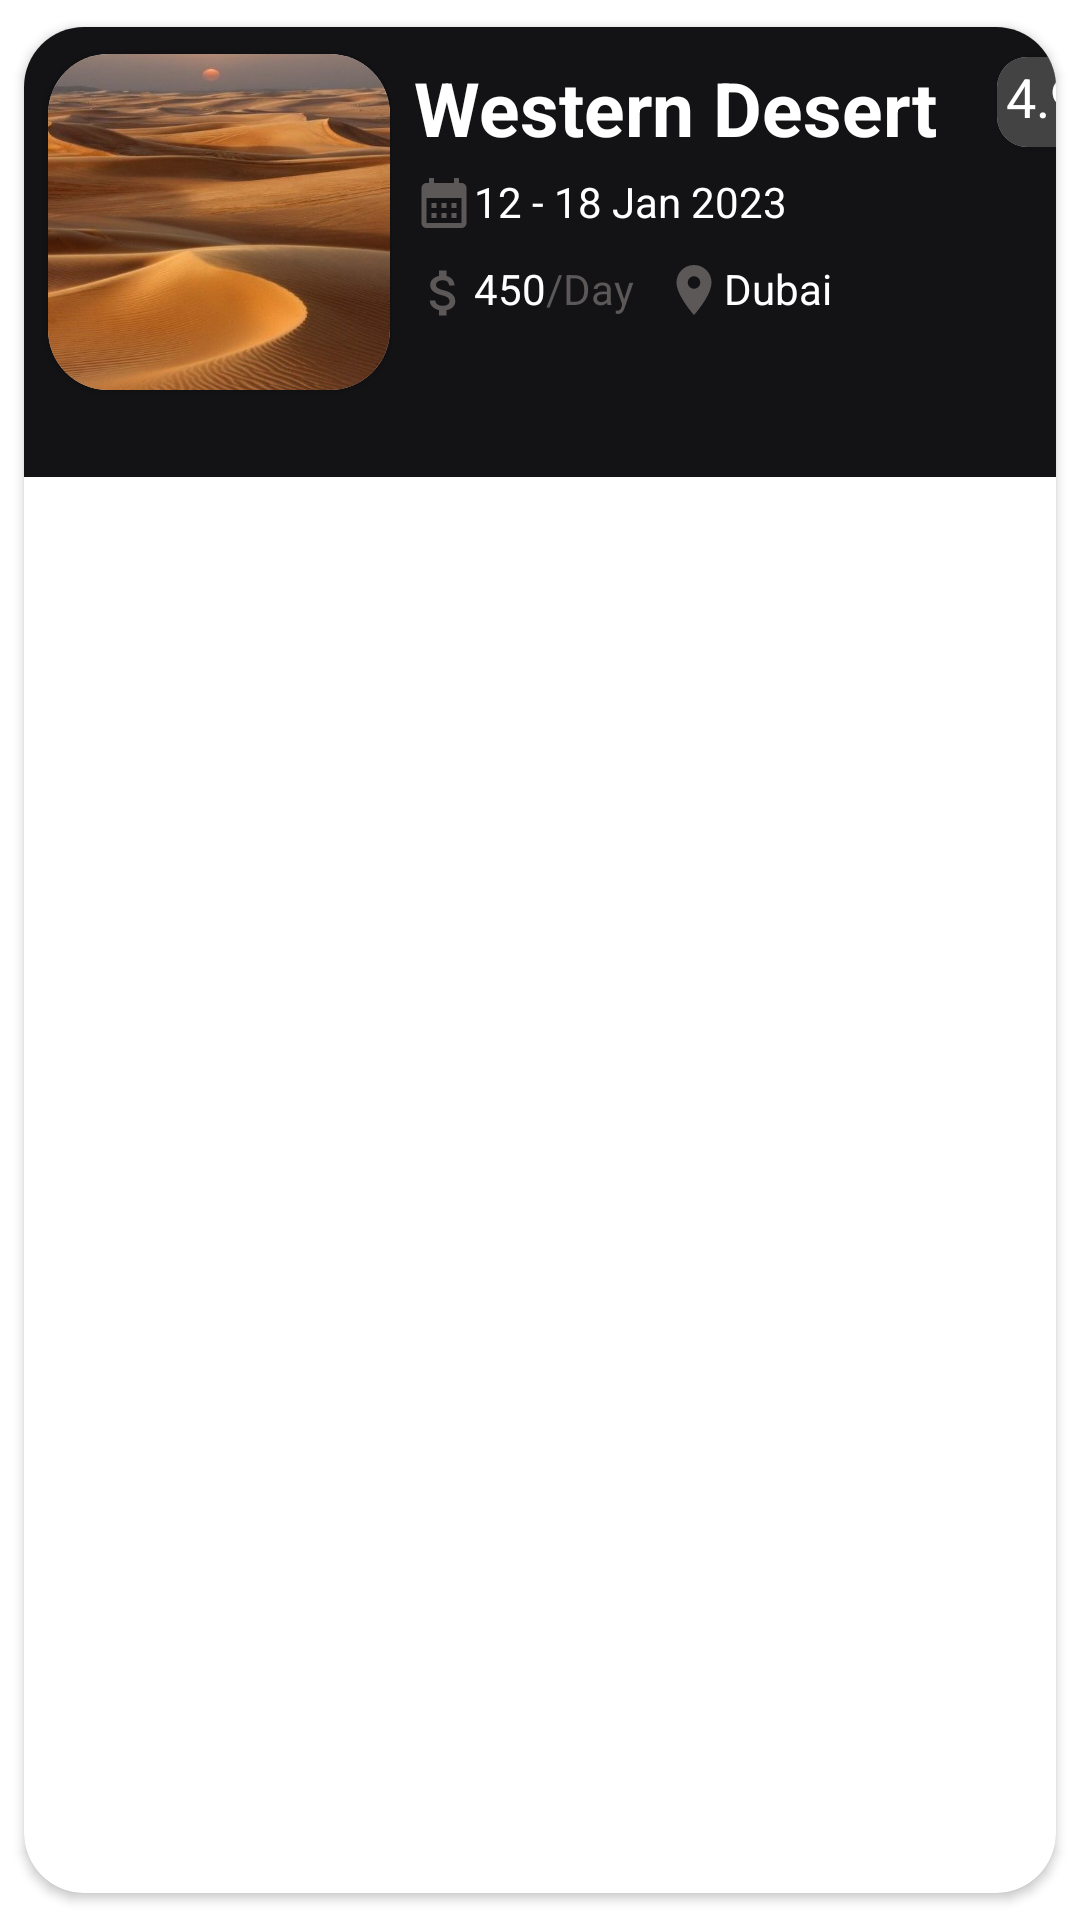

The Android layout XML behind this screen, and the referenced resources:
<!-- AndroidManifest.xml: application theme Theme.Layoutdesign -->
<!-- res/layout/recyclerviewui2.xml -->
<?xml version="1.0" encoding="utf-8"?>
<androidx.cardview.widget.CardView
    xmlns:android="http://schemas.android.com/apk/res/android"
    android:layout_width="410dp"
    xmlns:app="http://schemas.android.com/apk/res-auto"
    app:cardElevation="2dp"
    app:cardCornerRadius="20dp"
    app:cardUseCompatPadding="true"
    android:background="#131316"
    app:cardPreventCornerOverlap="true"
    android:layout_height="150dp">

    <RelativeLayout
        android:id="@+id/relativelayouttwo"
        android:background="#131316"
        android:layout_width="410dp"
        android:layout_height="150dp">


        <androidx.cardview.widget.CardView
            android:id="@+id/cardview"
            android:layout_width="130dp"
            android:layout_height="130dp"
            app:cardCornerRadius="20dp"
            app:cardElevation="2dp"
            app:cardUseCompatPadding="true"
            app:cardPreventCornerOverlap="true">

            <ImageView
                android:id="@+id/tourpic"
                android:layout_width="match_parent"
                android:layout_height="match_parent"
                android:src="@drawable/desert"
                android:scaleType="fitXY"/>

        </androidx.cardview.widget.CardView>


        <TextView
            android:id="@+id/tourname"
            android:layout_toRightOf="@+id/cardview"
            android:layout_width="wrap_content"
            android:layout_height="wrap_content"
            android:text="Western Desert"
            android:textSize="25sp"
            android:textColor="@color/white"
            android:layout_marginTop="10dp"
            android:textStyle="bold"/>

        <androidx.cardview.widget.CardView
            android:id="@+id/rateingcard"
            android:layout_width="50dp"
            android:layout_height="30dp"
            app:cardCornerRadius="10dp"
            android:layout_toRightOf="@+id/tourname"
            android:layout_marginTop="10dp"
            android:layout_marginLeft="20dp"
            >

            <RelativeLayout
                android:layout_width="match_parent"
                android:layout_height="match_parent"
                android:padding="1dp"
                android:background="#434343"
                >

                <TextView
                    android:id="@+id/ratingnumber"
                    android:layout_width="wrap_content"
                    android:layout_height="wrap_content"
                    android:text="4.9"
                    android:layout_marginLeft="2dp"
                    android:textColor="@color/white"
                    android:textSize="18sp"/>

                <ImageView
                    android:id="@+id/star"
                    android:layout_width="wrap_content"
                    android:layout_height="wrap_content"
                    android:src="@drawable/baseline_star_24"
                    android:layout_toRightOf="@id/ratingnumber"/>


            </RelativeLayout>
        </androidx.cardview.widget.CardView>


        <ImageView
            android:id="@+id/calendar"
            android:layout_width="20dp"
            android:layout_height="20dp"
            android:layout_toRightOf="@+id/cardview"
            android:layout_below="@+id/tourname"
            android:src="@drawable/baseline_calendar_month_24"
            android:layout_marginTop="5dp"/>

        <TextView
            android:id="@+id/tourdate"
            android:layout_width="wrap_content"
            android:layout_height="wrap_content"
            android:layout_toRightOf="@+id/calendar"
            android:layout_below="@+id/tourname"
            android:text="12 - 18 Jan 2023"
            android:textColor="@color/white"
            android:layout_marginTop="5dp"/>

        <ImageView
            android:id="@+id/dollar"
            android:layout_width="20dp"
            android:layout_height="20dp"
            android:layout_toRightOf="@+id/cardview"
            android:layout_below="@+id/calendar"
            android:src="@drawable/baseline_attach_money_24"
            android:layout_marginTop="10dp"/>

        <TextView
            android:id="@+id/tourprice"
            android:layout_width="wrap_content"
            android:layout_height="wrap_content"
            android:layout_toRightOf="@+id/dollar"
            android:layout_below="@+id/tourdate"
            android:text="450"
            android:textColor="@color/white"
            android:layout_marginTop="10dp"/>
        <TextView
            android:id="@+id/perday"
            android:layout_width="wrap_content"
            android:layout_height="wrap_content"
            android:layout_toRightOf="@+id/tourprice"
            android:layout_below="@+id/tourdate"
            android:text="/Day"
            android:textColor="#5C5858"
            android:layout_marginTop="10dp"/>

        <ImageView
            android:id="@+id/location"
            android:layout_width="20dp"
            android:layout_height="20dp"
            android:layout_marginLeft="10dp"
            android:layout_toRightOf="@+id/perday"
            android:layout_below="@+id/tourdate"
            android:src="@drawable/baseline_location_on_24"
            android:layout_marginTop="10dp"/>

        <TextView
            android:id="@+id/countryname"
            android:layout_width="wrap_content"
            android:layout_height="wrap_content"
            android:layout_toRightOf="@+id/location"
            android:layout_below="@+id/tourdate"
            android:text="Dubai"
            android:textColor="@color/white"
            android:layout_marginTop="10dp"/>



    </RelativeLayout>


</androidx.cardview.widget.CardView>
<!-- resources referenced by this layout -->
<resources>
  <color name="white">#FFFFFFFF</color>
  <!-- drawable baseline_attach_money_24 (drawable) -->
  <vector android:height="24dp" android:tint="#5C5858"
      android:viewportHeight="24" android:viewportWidth="24"
      android:width="24dp" xmlns:android="http://schemas.android.com/apk/res/android">
      <path android:fillColor="@android:color/white" android:pathData="M11.8,10.9c-2.27,-0.59 -3,-1.2 -3,-2.15 0,-1.09 1.01,-1.85 2.7,-1.85 1.78,0 2.44,0.85 2.5,2.1h2.21c-0.07,-1.72 -1.12,-3.3 -3.21,-3.81V3h-3v2.16c-1.94,0.42 -3.5,1.68 -3.5,3.61 0,2.31 1.91,3.46 4.7,4.13 2.5,0.6 3,1.48 3,2.41 0,0.69 -0.49,1.79 -2.7,1.79 -2.06,0 -2.87,-0.92 -2.98,-2.1h-2.2c0.12,2.19 1.76,3.42 3.68,3.83V21h3v-2.15c1.95,-0.37 3.5,-1.5 3.5,-3.55 0,-2.84 -2.43,-3.81 -4.7,-4.4z"/>
  </vector>
  <!-- drawable baseline_calendar_month_24 (drawable) -->
  <vector android:height="24dp" android:tint="#5C5858"
      android:viewportHeight="24" android:viewportWidth="24"
      android:width="24dp" xmlns:android="http://schemas.android.com/apk/res/android">
      <path android:fillColor="@android:color/white" android:pathData="M19,4h-1V2h-2v2H8V2H6v2H5C3.89,4 3.01,4.9 3.01,6L3,20c0,1.1 0.89,2 2,2h14c1.1,0 2,-0.9 2,-2V6C21,4.9 20.1,4 19,4zM19,20H5V10h14V20zM9,14H7v-2h2V14zM13,14h-2v-2h2V14zM17,14h-2v-2h2V14zM9,18H7v-2h2V18zM13,18h-2v-2h2V18zM17,18h-2v-2h2V18z"/>
  </vector>
  <!-- drawable baseline_location_on_24 (drawable) -->
  <vector android:height="24dp" android:tint="#5C5858"
      android:viewportHeight="24" android:viewportWidth="24"
      android:width="24dp" xmlns:android="http://schemas.android.com/apk/res/android">
      <path android:fillColor="@android:color/white" android:pathData="M12,2C8.13,2 5,5.13 5,9c0,5.25 7,13 7,13s7,-7.75 7,-13c0,-3.87 -3.13,-7 -7,-7zM12,11.5c-1.38,0 -2.5,-1.12 -2.5,-2.5s1.12,-2.5 2.5,-2.5 2.5,1.12 2.5,2.5 -1.12,2.5 -2.5,2.5z"/>
  </vector>
  <!-- drawable baseline_star_24 (drawable) -->
  <vector android:height="24dp" android:tint="#F5D60E"
      android:viewportHeight="24" android:viewportWidth="24"
      android:width="24dp" xmlns:android="http://schemas.android.com/apk/res/android">
      <path android:fillColor="@android:color/white" android:pathData="M12,17.27L18.18,21l-1.64,-7.03L22,9.24l-7.19,-0.61L12,2 9.19,8.63 2,9.24l5.46,4.73L5.82,21z"/>
  </vector>
  <!-- drawable desert: jpeg bitmap (drawable, 23915 bytes) -->
  <style name="Theme.Layoutdesign" parent="Theme.MaterialComponents.DayNight.NoActionBar">
          
          <item name="colorPrimary">@color/purple_500</item>
          <item name="colorPrimaryVariant">@color/purple_700</item>
          <item name="colorOnPrimary">@color/white</item>
          
          <item name="colorSecondary">@color/teal_200</item>
          <item name="colorSecondaryVariant">@color/teal_700</item>
          <item name="colorOnSecondary">@color/black</item>
          
          <item name="android:statusBarColor">?attr/colorPrimaryVariant</item>
          
      </style>
  <color name="purple_500">#FF6200EE</color>
  <color name="purple_700">#1F1F29</color>
  <color name="teal_200">#FF03DAC5</color>
  <color name="teal_700">#FF018786</color>
  <color name="black">#FF000000</color>
</resources>
